Run: headless pygame with SDL's dummy video driver; simulated clock (each Clock.tick advances the game by its frame time, no real sleeping); random seed 0; keys injected as events and as key.get_pressed() state; no mouse input.
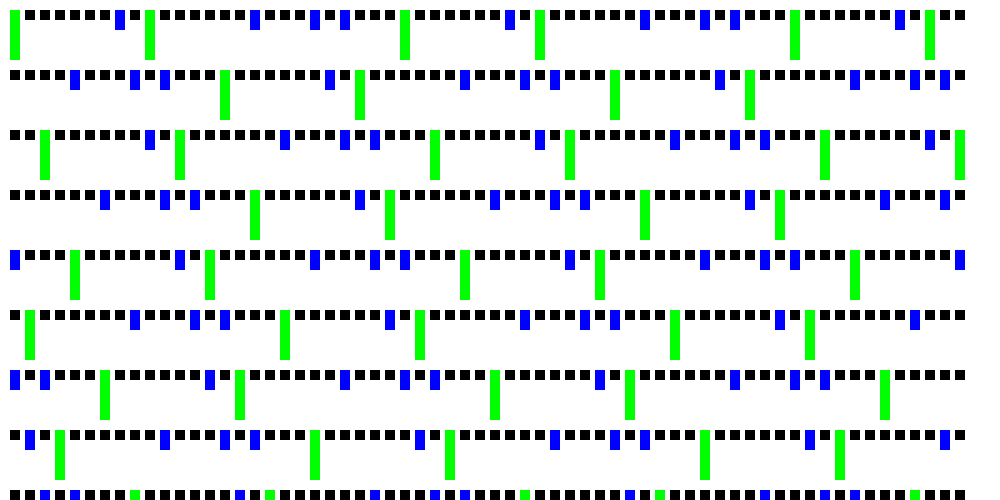
Frame 1 of 4 · flips 1–60 · no input
Frame 2 of 4 · flips 61–180 · tapped SPACE, RETURN · held RIGHT (→), D · screen unchanged from frame 1, image omitted
Frame 3 of 4 · flips 181–300 · held DOWN (↓), S · screen unchanged from frame 2, image omitted
Frame 4 of 4 · flips 301–420 · held LEFT (←), A, UP (↑), W · screen unchanged from frame 3, image omitted

The pygame program that drew these frames:

import pygame

# Parameterized production rules can't be easily represented as dictionaries.
# Therefore they're written here as functions.
def production_rules(rule, params):
    if rule is 'house':
        if params == 6:
            return [['church', 0], ['house', params+1]]
        elif params == 10:
            return [['school', 0], ['house', 1]]
        else:
            return [['house', params+1], ['house', params+2]]
    elif rule is 'town_hall':
        if params == 0:
            return [['town_hall', 1], ['shop', 0], ['house', params+1]]
        else:
            return [['shop', 0], ['house', params+1]]
    else:
        return [[rule, params]]    
    
# The initial state
start = [['town_hall', 0]]
end = []

# Loop through and do the generating.
iterations = 5

for i in range(0,iterations):
    end = []
    for s in start:
        result = production_rules(s[0], s[1])
        for r in result:
            end.append(r)
    start = end

# Colors for the different buildings
building_colors = {
    'town_hall': (126,126,126),
    'shop': (0,255,0),
    'church': (0,0,255),
    'school': (255,0,0),
    'house': (0,0,0)
}

# Heights for the buildings
building_heights = {
    'house': 10,
    'church': 20,
    'school': 40,
    'shop': 50,
    'town_hall': 100
}

# We will start drawing from (10, 10)
x = 10
y = 10

# Set up the screen and draw the city.
pygame.init()
screen = pygame.display.set_mode((1000, 500))
pygame.display.set_caption('L-System City')
running = True
screen.fill((255,255,255))
while running:
    for s in start:
        pygame.draw.rect(screen, building_colors[s[0]], (x, y, 10, building_heights[s[0]]))
        x += 15
        if x >= 970:
            x = 10
            y += 60    
    
    
#    for s in start:
#        pygame.draw.rect(screen, building_colors[s[0]], (i*20, 250, 10, building_heights[s[0]]))
#        i = i + 1
    for e in pygame.event.get():
        if e.type == pygame.QUIT:
            running = False
    pygame.display.flip()
pygame.quit()
sys.exit()
